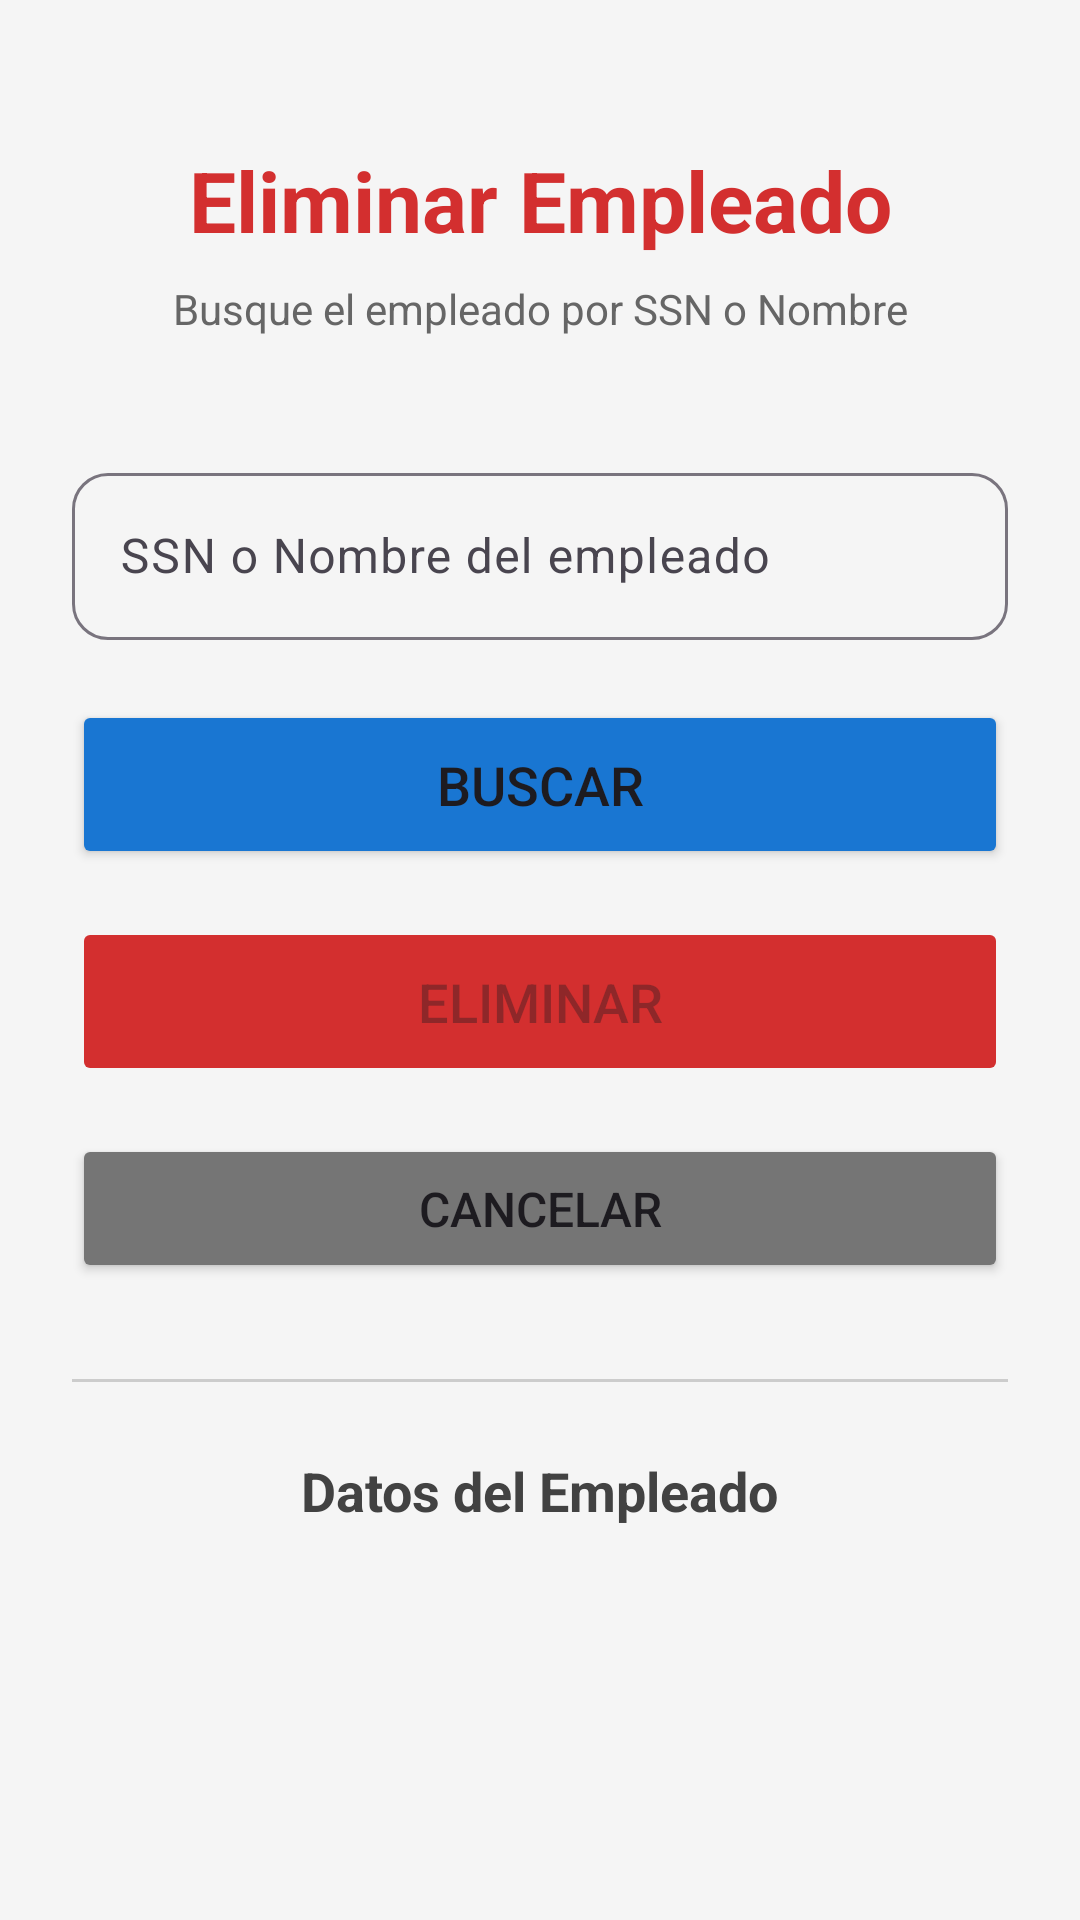

The Android layout XML behind this screen, and the referenced resources:
<!-- AndroidManifest.xml: application theme Theme.Proyecto_Final_Taller_BD_Android -->
<!-- res/layout/activity_eliminar_empleado.xml -->
<?xml version="1.0" encoding="utf-8"?>
<ScrollView xmlns:android="http://schemas.android.com/apk/res/android"
    xmlns:app="http://schemas.android.com/apk/res-auto"
    xmlns:tools="http://schemas.android.com/tools"
    android:layout_width="match_parent"
    android:layout_height="match_parent"
    android:background="#F5F5F5"
    android:fillViewport="true">

    <androidx.constraintlayout.widget.ConstraintLayout
        android:layout_width="match_parent"
        android:layout_height="wrap_content"
        android:padding="24dp">

        <TextView
            android:id="@+id/tvTitulo"
            android:layout_width="wrap_content"
            android:layout_height="wrap_content"
            android:text="Eliminar Empleado"
            android:textSize="28sp"
            android:textStyle="bold"
            android:textColor="#D32F2F"
            android:layout_marginTop="24dp"
            app:layout_constraintTop_toTopOf="parent"
            app:layout_constraintStart_toStartOf="parent"
            app:layout_constraintEnd_toEndOf="parent" />

        <TextView
            android:id="@+id/tvSubtitulo"
            android:layout_width="wrap_content"
            android:layout_height="wrap_content"
            android:text="Busque el empleado por SSN o Nombre"
            android:textSize="14sp"
            android:textColor="#666666"
            android:layout_marginTop="8dp"
            app:layout_constraintTop_toBottomOf="@id/tvTitulo"
            app:layout_constraintStart_toStartOf="parent"
            app:layout_constraintEnd_toEndOf="parent" />

        <com.google.android.material.textfield.TextInputLayout
            android:id="@+id/tilBuscar"
            android:layout_width="0dp"
            android:layout_height="wrap_content"
            android:hint="SSN o Nombre del empleado"
            android:layout_marginTop="40dp"
            app:boxBackgroundMode="outline"
            app:boxCornerRadiusTopStart="12dp"
            app:boxCornerRadiusTopEnd="12dp"
            app:boxCornerRadiusBottomStart="12dp"
            app:boxCornerRadiusBottomEnd="12dp"
            app:layout_constraintTop_toBottomOf="@id/tvSubtitulo"
            app:layout_constraintStart_toStartOf="parent"
            app:layout_constraintEnd_toEndOf="parent">

            <com.google.android.material.textfield.TextInputEditText
                android:id="@+id/etBuscar"
                android:layout_width="match_parent"
                android:layout_height="wrap_content"
                android:inputType="text"
                android:maxLines="1" />

        </com.google.android.material.textfield.TextInputLayout>

        <Button
            android:id="@+id/btnBuscar"
            android:layout_width="0dp"
            android:layout_height="wrap_content"
            android:text="Buscar"
            android:textSize="18sp"
            android:paddingVertical="16dp"
            android:backgroundTint="#1976D2"
            android:layout_marginTop="20dp"
            app:cornerRadius="12dp"
            app:layout_constraintTop_toBottomOf="@id/tilBuscar"
            app:layout_constraintStart_toStartOf="parent"
            app:layout_constraintEnd_toEndOf="parent" />

        <Button
            android:id="@+id/btnEliminar"
            android:layout_width="0dp"
            android:layout_height="wrap_content"
            android:text="Eliminar"
            android:textSize="18sp"
            android:paddingVertical="16dp"
            android:backgroundTint="#D32F2F"
            android:layout_marginTop="16dp"
            android:enabled="false"
            app:cornerRadius="12dp"
            app:layout_constraintTop_toBottomOf="@id/btnBuscar"
            app:layout_constraintStart_toStartOf="parent"
            app:layout_constraintEnd_toEndOf="parent" />

        <Button
            android:id="@+id/btnCancelar"
            android:layout_width="0dp"
            android:layout_height="wrap_content"
            android:text="Cancelar"
            android:textSize="16sp"
            android:paddingVertical="14dp"
            android:backgroundTint="#757575"
            android:layout_marginTop="16dp"
            app:cornerRadius="12dp"
            app:layout_constraintTop_toBottomOf="@id/btnEliminar"
            app:layout_constraintStart_toStartOf="parent"
            app:layout_constraintEnd_toEndOf="parent" />

        <View
            android:id="@+id/lineaSeparadora"
            android:layout_width="0dp"
            android:layout_height="1dp"
            android:background="#CCCCCC"
            android:layout_marginTop="32dp"
            app:layout_constraintTop_toBottomOf="@id/btnCancelar"
            app:layout_constraintStart_toStartOf="parent"
            app:layout_constraintEnd_toEndOf="parent" />

        <TextView
            android:id="@+id/tvDatosEmpleado"
            android:layout_width="wrap_content"
            android:layout_height="wrap_content"
            android:text="Datos del Empleado"
            android:textSize="18sp"
            android:textStyle="bold"
            android:textColor="#424242"
            android:layout_marginTop="24dp"
            app:layout_constraintTop_toBottomOf="@id/lineaSeparadora"
            app:layout_constraintStart_toStartOf="parent"
            app:layout_constraintEnd_toEndOf="parent" />

        <androidx.cardview.widget.CardView
            android:id="@+id/cardEmpleado"
            android:layout_width="0dp"
            android:layout_height="wrap_content"
            android:layout_marginTop="16dp"
            android:visibility="gone"
            app:cardCornerRadius="12dp"
            app:cardElevation="4dp"
            app:layout_constraintTop_toBottomOf="@id/tvDatosEmpleado"
            app:layout_constraintStart_toStartOf="parent"
            app:layout_constraintEnd_toEndOf="parent">

            <LinearLayout
                android:layout_width="match_parent"
                android:layout_height="wrap_content"
                android:orientation="vertical"
                android:padding="16dp">

                <TextView
                    android:id="@+id/tvSSN"
                    android:layout_width="wrap_content"
                    android:layout_height="wrap_content"
                    android:text="SSN: "
                    android:textSize="14sp"
                    android:textColor="#757575" />

                <TextView
                    android:id="@+id/tvNombre"
                    android:layout_width="wrap_content"
                    android:layout_height="wrap_content"
                    android:text="Nombre: "
                    android:textSize="14sp"
                    android:textColor="#757575"
                    android:layout_marginTop="8dp" />

                <TextView
                    android:id="@+id/tvApellidos"
                    android:layout_width="wrap_content"
                    android:layout_height="wrap_content"
                    android:text="Apellidos: "
                    android:textSize="14sp"
                    android:textColor="#757575"
                    android:layout_marginTop="8dp" />

                <TextView
                    android:id="@+id/tvDireccion"
                    android:layout_width="wrap_content"
                    android:layout_height="wrap_content"
                    android:text="Dirección: "
                    android:textSize="14sp"
                    android:textColor="#757575"
                    android:layout_marginTop="8dp" />

                <TextView
                    android:id="@+id/tvTelefono"
                    android:layout_width="wrap_content"
                    android:layout_height="wrap_content"
                    android:text="Teléfono: "
                    android:textSize="14sp"
                    android:textColor="#757575"
                    android:layout_marginTop="8dp" />

                
                <TextView
                    android:id="@+id/tvSalario"
                    android:layout_width="wrap_content"
                    android:layout_height="wrap_content"
                    android:text="Salario: "
                    android:textSize="14sp"
                    android:textColor="#757575"
                    android:layout_marginTop="8dp" />

                
                <TextView
                    android:id="@+id/tvMembresia"
                    android:layout_width="wrap_content"
                    android:layout_height="wrap_content"
                    android:text="Membresía: "
                    android:textSize="14sp"
                    android:textColor="#757575"
                    android:layout_marginTop="8dp" />

            </LinearLayout>

        </androidx.cardview.widget.CardView>

        <TextView
            android:id="@+id/tvNoEncontrado"
            android:layout_width="wrap_content"
            android:layout_height="wrap_content"
            android:text="No se encontró el empleado"
            android:textSize="16sp"
            android:textColor="#D32F2F"
            android:visibility="gone"
            android:layout_marginTop="16dp"
            app:layout_constraintTop_toBottomOf="@id/tvDatosEmpleado"
            app:layout_constraintStart_toStartOf="parent"
            app:layout_constraintEnd_toEndOf="parent" />

    </androidx.constraintlayout.widget.ConstraintLayout>

</ScrollView>
<!-- resources referenced by this layout -->
<resources>
  <style name="Theme.Proyecto_Final_Taller_BD_Android" parent="Base.Theme.Proyecto_Final_Taller_BD_Android" />
  <style name="Base.Theme.Proyecto_Final_Taller_BD_Android" parent="Theme.Material3.DayNight.NoActionBar">
          
          
      </style>
</resources>
